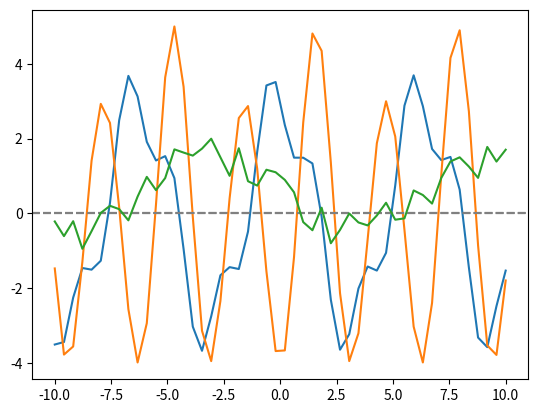

The matplotlib source for this figure:
#-----------------------------------------------------------------
# PS1: Fixed-Point, Bisection, and Newton-Raphson (Newton) Root Finding Algorithms
#-----------------------------------------------------------------

# import packages
import numpy as np
import pandas as pd
import matplotlib.pyplot as plt
from math import exp, cos, sin, acos, log, sqrt, asin

#-----------------------------------------------------------------
# Define functions: f1, f2, and f3
#-----------------------------------------------------------------
def f1(x):
    f1val = 3 * cos(x) - sin(3 * x)
    return f1val
    
def f2(x):
    f2val = sin(x) ** 3 - 4 * cos(2 * x)
    return f2val

def f3(x):
    f3val = (cos(x ** 2)) ** 2 - (sin(x / 2))
    return f3val

#-----------------------------------------------------------------
# Plot each function
#-----------------------------------------------------------------
# Function 1
print("Plot of Function f1(x) = 3 * cos(x) - sin(3 * x).")

# Define the gridspace and function
x = np.linspace(-10,10)
y = 3 * np.cos(x) - np.sin(3 * x)

# Show the function crossing the x-axis explicitly
plt.axhline(y=0, color = 'gray', linestyle = '--')

# Plot the function
plt.plot(x,y)
plt.show()


# Function 2
print("Plot of Function f2(x) = (sin(x) ** 3) - 4 * cos(2 * x).")
x = np.linspace(-10,10)
y = np.sin(x) ** 3 - 4 * np.cos(2 * x)

# Show the function crossing the x-axis explicitly
plt.axhline(y=0, color = 'gray', linestyle = '--')

# Plot the function
plt.plot(x,y)
plt.show()


# Function 3
print("Plot of Function f3(x) = (cos(x ** 2)) ** 2 - (sin(x/2)).")
x = np.linspace(-10,10)
y = (np.cos(x ** 2)) ** 2 - (np.sin(x / 2))

# Show the function crossing the x-axis explicitly
plt.axhline(y=0, color = 'gray', linestyle = '--')

# Plot the function
plt.plot(x,y)
plt.show()

#-----------------------------------------------------------------
# Auxiliary functions for fixed-point iteration
#-----------------------------------------------------------------
def g1(x):
    g1val = acos(sin(3 * x) / 3)
    return g1val

def g2(x):
    g2val = (acos( (1/4) * (sin(x) ** 3) )) / 2
    return g2val

def g3(x):
    g3val = (acos( (sin(x / 2)) ** (1/2) )) ** (1/2)
    return g3val

#-----------------------------------------------------------------
# First derivatives of f1, f2, and f3 for Newton method    
#-----------------------------------------------------------------
def df1dx(x):
    df1dxval = - 3 * sin(x) - 3 * cos(3 * x)
    return df1dxval
    
def df2dx(x):
    df2dxval = 3 * sin(x) * cos(x) + 8 * sin(2 * x)
    return df2dxval
    
def df3dx(x):
    df3dxval = - 4 * x * sin(x ** 2) * cos(x ** 2) - (1/2) * cos(x / 2)
    return df3dxval

#-----------------------------------------------------------------
# Define functions implementing the three algorithms.
#-----------------------------------------------------------------
# Fixed point iteration.
# g is auxiliary function for f    
# x is starting value
def fixedpoint(g,x,tol,maxit,verbose=False):
    if verbose:
        print("Iteration  Est. Root")
        print("{:4d}     {:12.8f} ".format(0, x))
            
    for it in range(1,maxit):
        gx = g(x)
        if verbose:
            print("{:4d}     {:12.8f} ".format(it, gx))
        if abs(x-gx)<=tol:
            return gx
        x=gx
    print("Maximum iterations exhausted.")
    return None
        
# Bisection method
# a,b are starting values such that a<x<b
# where b is a root.
def bisection(f,a,b,tol,maxit,verbose=False):
    if(a >= b):
        print("Error: a must be less than b.")
        return None
    if verbose:
        print("Iteration  Est. Root")
    for it in range(maxit+1):
        x=(a+b)/2
        if verbose:
            print("{:4d}     {:12.8f} ".format(it, x))
        if abs(f(x)) <= tol:
            return x
        if f(a)*f(x)<0:
            b = x
        else:
            a = x
        lastx = x
    print("Maximum iterations exhausted.")
    return None
        
# Newton iteration
# df is the first derivative function
# x is the starting value
def newton(f,df,x,tol,maxit,verbose=False):
    if verbose:
        print("Iteration  Est. Root")
    for it in range(maxit+1):
        if verbose:
            print("{:4d}     {:12.8f} ".format(it, x))
        if abs(f(x)) <= tol:
            return x
        lastx = x
        x = x - f(x)/df(x)
    print("Maximum iterations exhausted.")
    return None

# End of function definitions    


#-----------------------------------------------------------------
# Set Parameters
#-----------------------------------------------------------------
tol=1e-6
maxit=100
verbose=True

#-----------------------------------------------------------------
# EXECUTION FOR f1
#-----------------------------------------------------------------
# Starting starting values for f1
x01=2
a01=1
b01=2

print("\nFixed Point Method")
print("Seeking root of f1(x) = 3 * cos(x) - sin(3 * x).")
print("Starting value: x01 = ",x01,"")
rootf1_fixedpoint = fixedpoint(g1,x01,tol,maxit,verbose)
if rootf1_fixedpoint:
    print("Computed root of f1 is {:8.6f}".format(rootf1_fixedpoint))
else:
    print("Fixed point for f1 failed to converge.")

print("\nBisection method")
print("Seeking root of f1(x) = 3 * cos(x) - sin(3 * x).")
print("Starting values: a01 =", a01,", b01 =",b01, "")
rootf1_bisection = bisection(f1,a01,b01,tol,maxit,verbose)
if rootf1_bisection:
    print("Computed root of f1 is {:8.6f}".format(rootf1_bisection))
else:
    print("Bisection for f1 failed to converge.")

print("\nNewton's method")
print("Seeking root of f1(x) = 3 * cos(x) - sin(3 * x).")
print("Starting value: x01 = ", x01, "")
rootf1_newton = newton(f1,df1dx,x01,tol,maxit,verbose)
if rootf1_newton:
    print("Computed root of f1 is {:8.6f}".format(rootf1_newton))
else:
    print("Newton for f1 failed to converge.")
# END OF EXECUTION FOR f1

#-----------------------------------------------------------------
# EXECUTION FOR f2
#-----------------------------------------------------------------
# Starting starting values for f2
x01=1
a01=0.5
b01=1

print("\nFixed Point Method")
print("Seeking root of f2(x) = sin(x) ** 3 - 4 * cos(2 * x).")
print("Starting value: x01 = ",x01,"")
rootf2_fixedpoint = fixedpoint(g2,x01,tol,maxit,verbose)
if rootf2_fixedpoint:
    print("Computed root of f2 is {:8.6f}".format(rootf2_fixedpoint))
else:
    print("Fixed point for f2 failed to converge.")

print("\nBisection method")
print("Seeking root of f2(x) = sin(x) ** 3 - 4 * cos(2 * x).")
print("Starting values: a01 =", a01,", b01 =",b01, "")
rootf2_bisection = bisection(f2,a01,b01,tol,maxit,verbose)
if rootf2_bisection:
    print("Computed root of f2 is {:8.6f}".format(rootf2_bisection))
else:
    print("Bisection for f2 failed to converge.")

print("\nNewton's method")
print("Seeking root of f2(x) = sin(x) ** 3 - 4 * cos(2 * x).")
print("Starting value: x01 = ", x01, "")
rootf2_newton = newton(f2,df2dx,x01,tol,maxit,verbose)
if rootf2_newton:
    print("Computed root of f2 is {:8.6f}".format(rootf2_newton))
else:
    print("Newton for f2 failed to converge.")
# END OF EXECUTION FOR f2

#-----------------------------------------------------------------
# EXECUTION FOR f3
#-----------------------------------------------------------------
# Starting starting values for f3
x01=1
a01=0.1
b01=1

print("\nFixed Point Method")
print("Seeking root of f3(x) = (cos(x ** 2)) ** 2 - (sin(x / 2)).")
print("Starting value: x01 = ",x01,"")
rootf3_fixedpoint = fixedpoint(g3,x01,tol,maxit,verbose)
if rootf3_fixedpoint:
    print("Computed root of f3 is {:8.6f}".format(rootf3_fixedpoint))
else:
    print("Fixed point for f3 failed to converge.")

print("\nBisection method")
print("Seeking root of f3(x) = (cos(x ** 2)) ** 2 - (sin(x / 2)).")
print("Starting values: a01 =", a01,", b01 =",b01, "")
rootf3_bisection = bisection(f3,a01,b01,tol,maxit,verbose)
if rootf3_bisection:
    print("Computed root of f3 is {:8.6f}".format(rootf3_bisection))
else:
    print("Bisection for f3 failed to converge.")

print("\nNewton's method")
print("Seeking root of f3(x) = (cos(x ** 2)) ** 2 - (sin(x / 2)).")
print("Starting value: x01 = ", x01, "")
rootf3_newton = newton(f3,df3dx,x01,tol,maxit,verbose)
if rootf3_newton:
    print("Computed root of f3 is {:8.6f}".format(rootf3_newton))
else:
    print("Newton for f3 failed to converge.")
# END OF EXECUTION FOR f3


